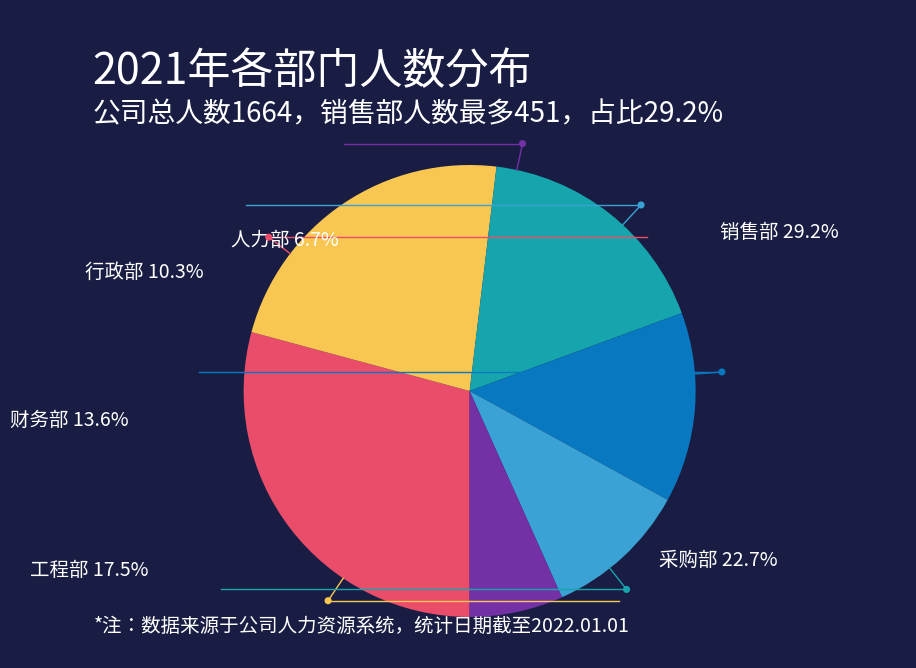

Write Python code to recreate this figure. (Note: this script raises an exception after producing the figure.)
import matplotlib.pyplot as plt
from matplotlib.patches import Wedge
from matplotlib import font_manager
import numpy as np
import os


# ==================== 数据 ====================

departments = [
    "销售部",
    "采购部",
    "工程部",
    "财务部",
    "行政部",
    "人力部"
]

percentages = [
    29.2,
    22.7,
    17.5,
    13.6,
    10.3,
    6.7
]


# ==================== 字体 ====================

def find_chinese_font(bold=False):
    if os.name == "nt":
        if bold:
            paths = [
                r"C:\Windows\Fonts\msyhbd.ttc",
                r"C:\Windows\Fonts\msyhbd.ttf",
                r"C:\Windows\Fonts\simhei.ttf"
            ]
        else:
            paths = [
                r"C:\Windows\Fonts\msyh.ttc",
                r"C:\Windows\Fonts\msyh.ttf",
                r"C:\Windows\Fonts\simhei.ttf"
            ]

        for path in paths:
            if os.path.exists(path):
                return font_manager.FontProperties(fname=path)

    for name in [
        "Microsoft YaHei",
        "SimHei",
        "Noto Sans CJK SC",
        "Source Han Sans CN"
    ]:
        try:
            path = font_manager.findfont(
                font_manager.FontProperties(family=name),
                fallback_to_default=False
            )

            if os.path.exists(path):
                return font_manager.FontProperties(fname=path)

        except Exception:
            pass

    return font_manager.FontProperties()


font_normal = find_chinese_font(False)
font_bold = find_chinese_font(True)


# ==================== 画布 ====================

WIDTH = 868
HEIGHT = 648
DPI = 100

BG = "#191D43"
WHITE = "#FFFFFF"

fig = plt.figure(
    figsize=(WIDTH / DPI, HEIGHT / DPI),
    dpi=DPI,
    facecolor=BG
)

ax = fig.add_axes([0, 0, 1, 1])

ax.set_xlim(0, WIDTH)
ax.set_ylim(HEIGHT, 0)

ax.set_facecolor(BG)
ax.axis("off")


# ==================== 标题 ====================

ax.text(
    54,
    62,
    "2021年各部门人数分布",
    fontsize=31,
    fontproperties=font_bold,
    color=WHITE,
    ha="left",
    va="center"
)

ax.text(
    54,
    104,
    "公司总人数1664，销售部人数最多451，占比29.2%",
    fontsize=20,
    fontproperties=font_normal,
    color=WHITE,
    ha="left",
    va="center"
)


# ==================== 饼图参数 ====================

center_x = 431
center_y = 381

radius = 226

colors = [
    "#E94D6A",   # 销售部
    "#F8C752",   # 采购部
    "#17A5AD",   # 工程部
    "#0878C1",   # 财务部
    "#3AA2D4",   # 行政部
    "#7431A6"    # 人力部
]


# ==================== 绘制扇区 ====================

start_angle = 90

wedges = []

for department, percentage, color in zip(
    departments,
    percentages,
    colors
):

    angle = percentage / 100 * 360

    end_angle = start_angle + angle

    wedge = Wedge(
        (center_x, center_y),
        radius,
        start_angle,
        end_angle,
        facecolor=color,
        edgecolor=BG,
        linewidth=0
    )

    ax.add_patch(wedge)

    wedges.append(
        (
            department,
            percentage,
            color,
            start_angle,
            end_angle
        )
    )

    start_angle = end_angle


# ==================== 引导线 ====================

# 手动调整标签位置，使整体布局接近参考图

label_positions = {
    "销售部": (650, 222),
    "采购部": (622, 550),
    "工程部": (140, 560),
    "财务部": (118, 410),
    "行政部": (165, 262),
    "人力部": (263, 230)
}


# 引导线颜色
line_colors = {
    "销售部": "#E94D6A",
    "采购部": "#F8C752",
    "工程部": "#17A5AD",
    "财务部": "#0878C1",
    "行政部": "#3AA2D4",
    "人力部": "#7431A6"
}


for department, percentage, color, start, end in wedges:

    mid_angle = (start + end) / 2

    # 计算圆周上的连接点
    angle_rad = np.deg2rad(mid_angle)

    x1 = center_x + radius * np.cos(angle_rad)
    y1 = center_y - radius * np.sin(angle_rad)

    # 第二个连接点
    connector_radius = radius + 27

    x2 = center_x + connector_radius * np.cos(angle_rad)
    y2 = center_y - connector_radius * np.sin(angle_rad)

    # 最终标签位置
    label_x, label_y = label_positions[department]

    # 水平引导线终点
    if label_x > center_x:
        x3 = label_x - 42
    else:
        x3 = label_x + 42

    y3 = y2

    # 第一段
    ax.plot(
        [x1, x2],
        [y1, y2],
        color=line_colors[department],
        linewidth=1.0
    )

    # 第二段
    ax.plot(
        [x2, x3],
        [y2, y3],
        color=line_colors[department],
        linewidth=1.0
    )

    # 圆点
    ax.scatter(
        [x2],
        [y2],
        s=26,
        color=line_colors[department],
        edgecolors="none",
        zorder=5
    )


# ==================== 标签文字 ====================

text_positions = {
    "销售部": (681, 222),
    "采购部": (620, 550),
    "工程部": (110, 560),
    "财务部": (90, 410),
    "行政部": (165, 262),
    "人力部": (300, 230)
}


for department, percentage in zip(
    departments,
    percentages
):

    x, y = text_positions[department]

    if x > center_x:
        ha = "left"
    else:
        ha = "right"

    ax.text(
        x,
        y,
        f"{department} {percentage:.1f}%",
        fontsize=14,
        fontproperties=font_normal,
        color=WHITE,
        ha=ha,
        va="center"
    )


# ==================== 底部备注 ====================

ax.text(
    55,
    616,
    "*注：数据来源于公司人力资源系统，统计日期截至2022.01.01",
    fontsize=14,
    fontproperties=font_normal,
    color=WHITE,
    ha="left",
    va="center"
)


# ==================== 保存图片 ====================

output_file = os.path.join(
    os.path.dirname(os.path.abspath(__file__)),
    "p19.png"
)

plt.savefig(
    output_file,
    dpi=DPI,
    facecolor=BG,
    edgecolor="none",
    pad_inches=0
)


# ==================== 显示图片 ====================

plt.show()

print("图片已生成：")
print(output_file)
